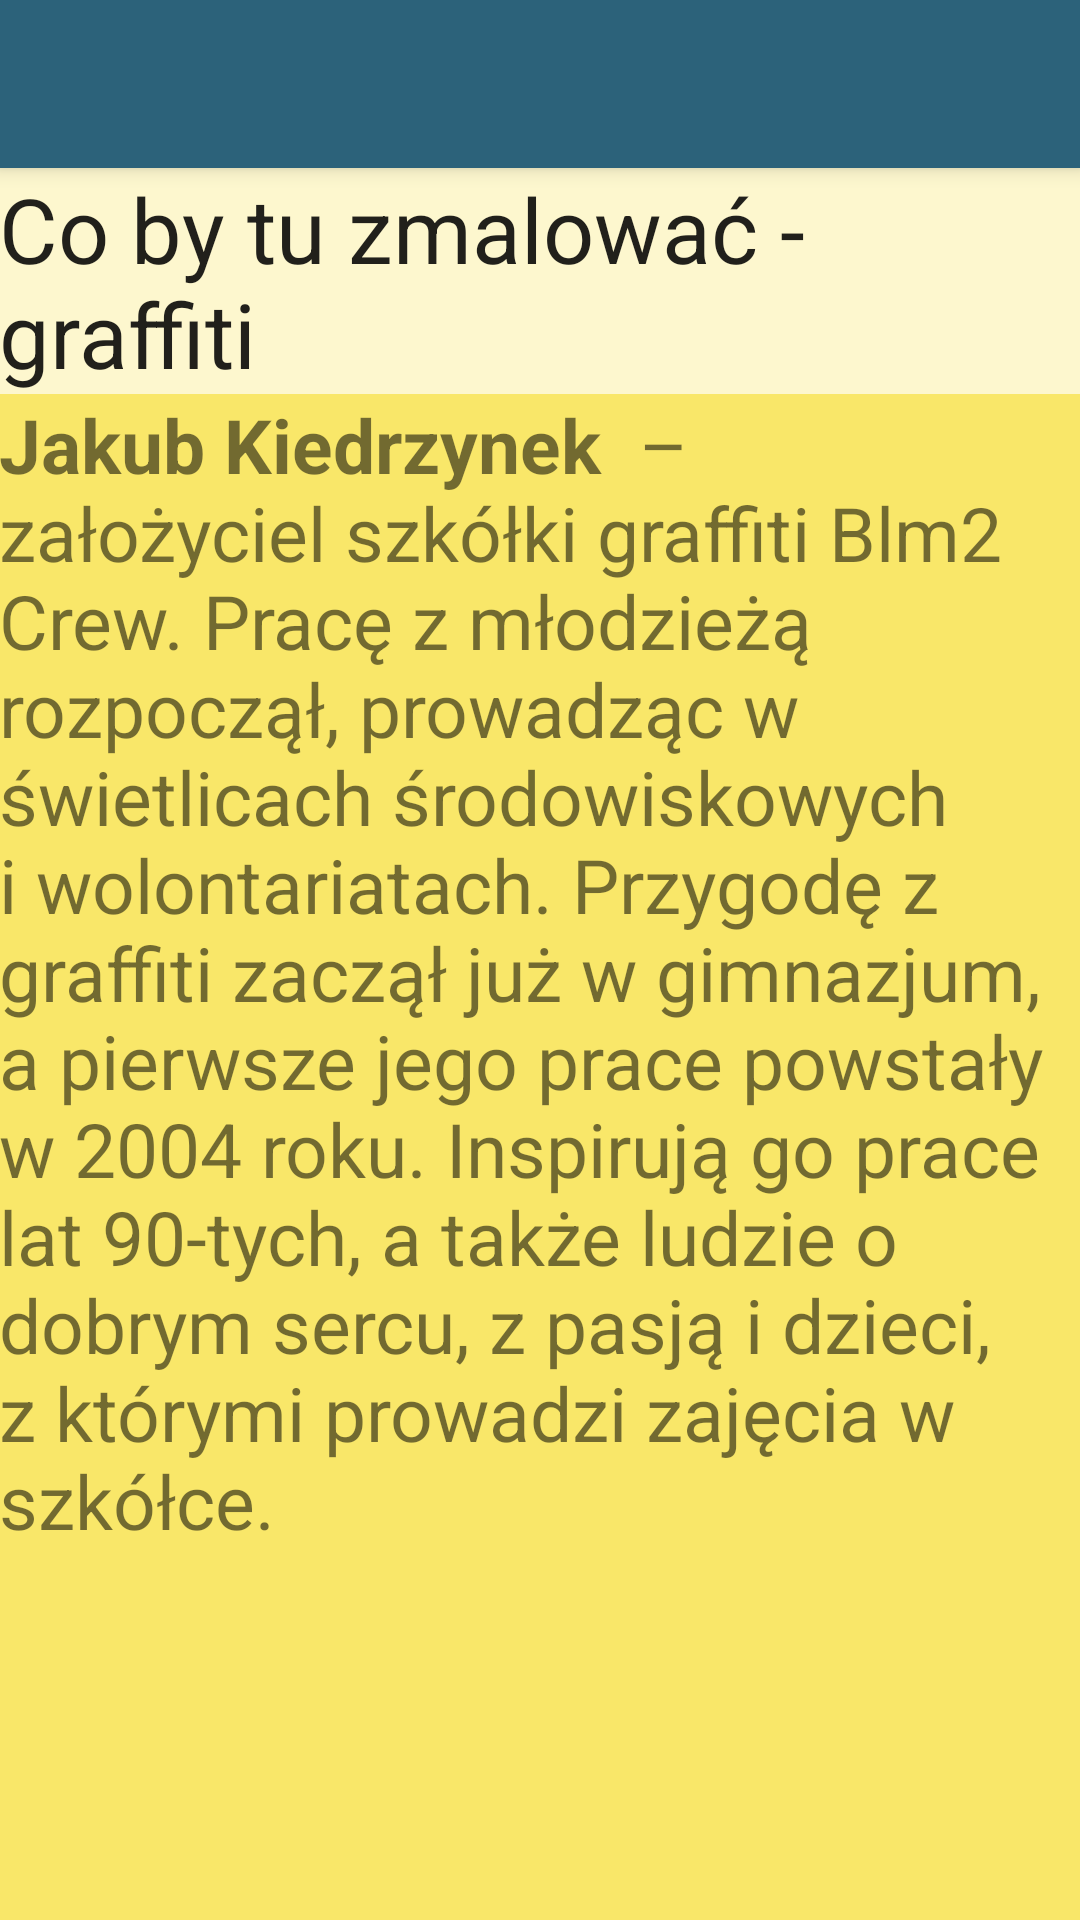

Reconstruct the res/layout file that produces this screen, plus the resources it refers to.
<!-- AndroidManifest.xml: application theme AppTheme.NoActionBar -->
<!-- res/layout/activity_grafiti.xml -->
<?xml version="1.0" encoding="utf-8"?>
<android.support.design.widget.CoordinatorLayout
    xmlns:android="http://schemas.android.com/apk/res/android"
    xmlns:app="http://schemas.android.com/apk/res-auto"
    xmlns:tools="http://schemas.android.com/tools" android:layout_width="match_parent"
    android:layout_height="match_parent" android:fitsSystemWindows="true"
    tools:context="com.example.joanna.kosciol.Grafiti">

    <android.support.design.widget.AppBarLayout android:layout_height="wrap_content"
        android:layout_width="match_parent"
        android:theme="@style/AppTheme.NoActionBar.AppBarOverlay">

        <android.support.v7.widget.Toolbar android:id="@+id/toolbar"
            android:layout_width="match_parent" android:layout_height="?attr/actionBarSize"
            android:background="?attr/colorPrimary"
            app:popupTheme="@style/AppTheme.NoActionBar.PopupOverlay" />

    </android.support.design.widget.AppBarLayout>

    <include layout="@layout/content_grafiti" />


</android.support.design.widget.CoordinatorLayout>
<!-- res/layout/content_grafiti.xml (included above) -->
<?xml version="1.0" encoding="utf-8"?>
<LinearLayout xmlns:android="http://schemas.android.com/apk/res/android"
    xmlns:tools="http://schemas.android.com/tools"
    xmlns:app="http://schemas.android.com/apk/res-auto" android:layout_width="match_parent"
    android:layout_height="match_parent" android:paddingLeft="@dimen/activity_horizontal_margin"
    android:paddingRight="@dimen/activity_horizontal_margin"
    android:paddingTop="@dimen/activity_vertical_margin"
    android:paddingBottom="@dimen/activity_vertical_margin"
    app:layout_behavior="@string/appbar_scrolling_view_behavior"
    tools:showIn="@layout/activity_grafiti" tools:context="com.example.joanna.kosciol.Grafiti"
    android:background="#FDF7CE"
    android:orientation="vertical">

    <TextView
        android:layout_width="wrap_content"
        android:layout_height="wrap_content"
        android:textAppearance="?android:attr/textAppearanceLarge"
        android:text="Co by tu zmalować - graffiti"
        android:id="@+id/textView14"
        android:layout_gravity="center_horizontal"
        android:textSize="30dp" />

    <ScrollView
        android:layout_width="match_parent"
        android:layout_height="match_parent"
        android:background="#F9E769">

        <TextView
            android:layout_width="wrap_content"
            android:layout_height="wrap_content"
            android:text="@string/grafiti"
            android:id="@+id/textView22"
            android:textSize="25dp" />
    </ScrollView>

</LinearLayout>
<!-- resources referenced by this layout -->
<resources>
  <string name="grafiti"><b>Jakub Kiedrzynek </b> – założyciel szkółki graffiti Blm2 Crew. Pracę z młodzieżą rozpoczął, prowadząc w świetlicach środowiskowych i wolontariatach. Przygodę z graffiti zaczął już w gimnazjum, a pierwsze jego prace powstały w 2004 roku. Inspirują go prace lat 90-tych, a także ludzie o dobrym sercu, z pasją i dzieci, z którymi prowadzi zajęcia w szkółce.</string>
  <style name="AppTheme.NoActionBar.AppBarOverlay" parent="ThemeOverlay.AppCompat.Dark.ActionBar" />
  <style name="AppTheme.NoActionBar.PopupOverlay" parent="ThemeOverlay.AppCompat.Light" />
  <style name="AppTheme.NoActionBar">
          <item name="windowActionBar">false</item>
          <item name="windowNoTitle">true</item>
      </style>
</resources>
